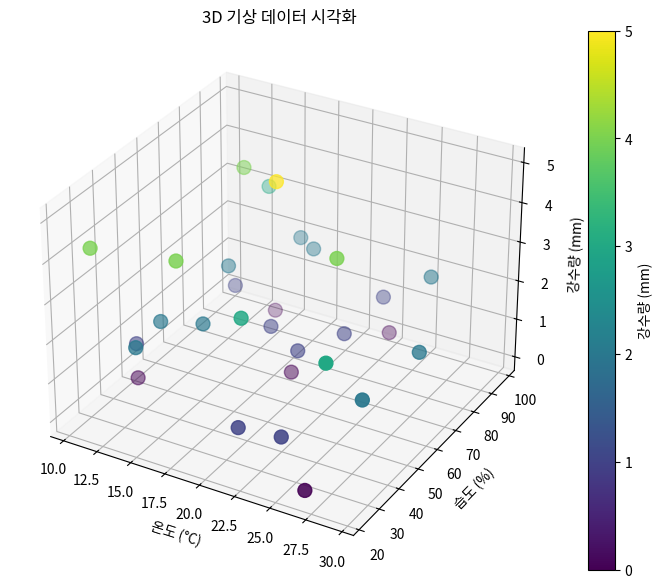

Write Python code to recreate this figure.
# %%
import numpy as np
import pandas as pd
import matplotlib.pyplot as plt
from mpl_toolkits.mplot3d import Axes3D

# 예제 데이터 생성
np.random.seed(42)  # 재현성을 위해 시드 설정
dates = pd.date_range(start='2024-11-01', periods=30)
temperature = np.random.uniform(low=10, high=30, size=len(dates))  # 10°C에서 30°C 사이의 온도
humidity = np.random.uniform(low=20, high=100, size=len(dates))  # 20%에서 100% 사이의 습도
precipitation = np.random.poisson(lam=2, size=len(dates))  # 평균 2mm의 강수량

data = {
    '일자': dates,
    '온도(°C)': temperature,
    '습도(%)': humidity,
    '강수량(mm)': precipitation
}

df = pd.DataFrame(data)

# 3D 산점도 생성
fig = plt.figure(figsize=(10, 7))
ax = fig.add_subplot(111, projection='3d')

# 산점도 그리기
sc = ax.scatter(df['온도(°C)'], df['습도(%)'], df['강수량(mm)'], c=df['강수량(mm)'], cmap='viridis', s=100)

# 축 레이블 설정
ax.set_xlabel('온도 (°C)')
ax.set_ylabel('습도 (%)')
ax.set_zlabel('강수량 (mm)')
ax.set_title('3D 기상 데이터 시각화')

# 색상 바 추가
cbar = plt.colorbar(sc)
cbar.set_label('강수량 (mm)')

# 그래프 보여주기
plt.show()
